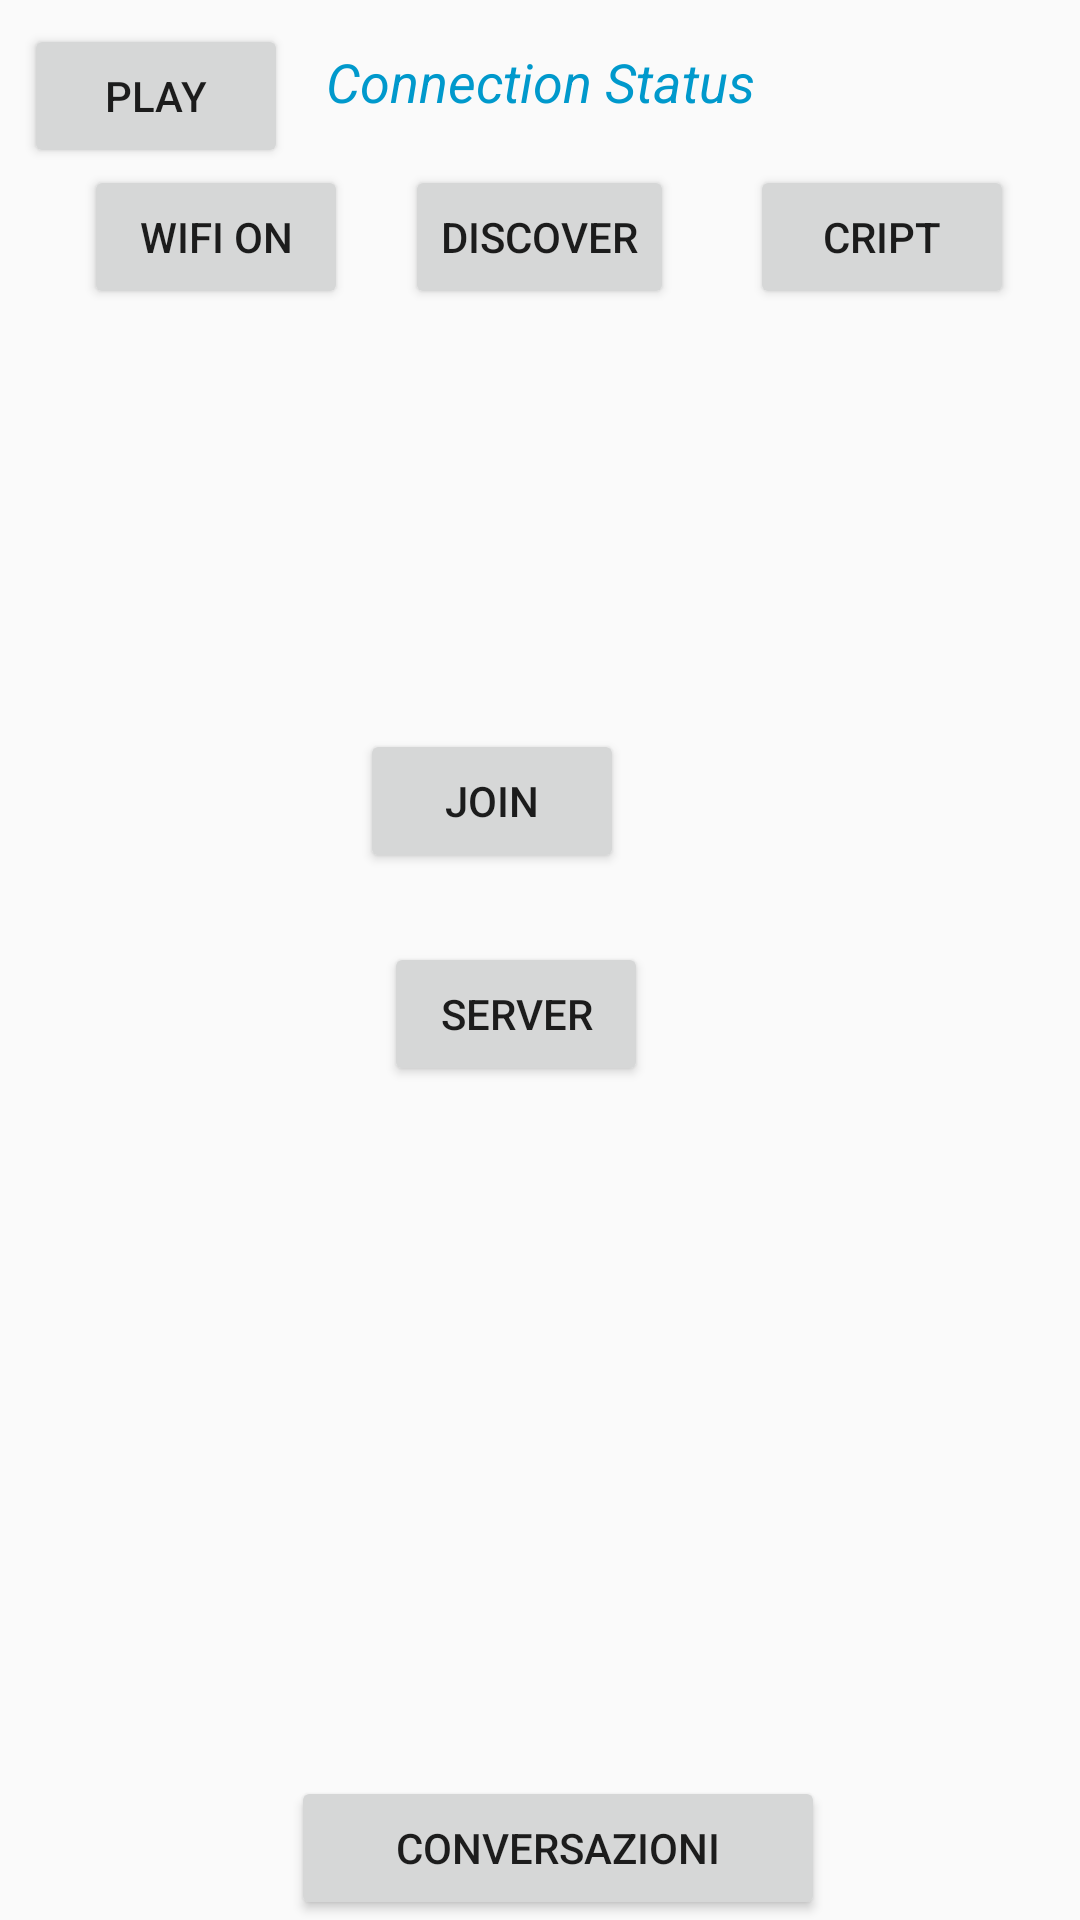

Android layout source for this screen:
<!-- AndroidManifest.xml: application theme AppTheme -->
<!-- res/layout/activity_main.xml -->
<?xml version="1.0" encoding="utf-8"?>
<RelativeLayout  xmlns:android="http://schemas.android.com/apk/res/android"
    xmlns:app="http://schemas.android.com/apk/res-auto"
    xmlns:tools="http://schemas.android.com/tools"
    android:layout_width="match_parent"
    android:layout_height="match_parent"
    tools:context=".MainActivity">

    <Button
        android:id="@+id/onOff"
        android:layout_width="wrap_content"
        android:layout_height="wrap_content"
        android:layout_alignParentStart="true"
        android:layout_alignParentTop="true"
        android:layout_marginStart="28dp"
        android:layout_marginTop="55dp"
        android:text="Wifi On" />

    <Button
        android:id="@+id/discover"
        android:layout_width="wrap_content"
        android:layout_height="wrap_content"
        android:layout_alignBaseline="@+id/onOff"
        android:layout_alignBottom="@+id/onOff"
        android:layout_centerHorizontal="true"
        android:text="discover" />

    <ListView
        android:id="@+id/peerListView"
        android:layout_width="match_parent"
        android:layout_height="342dp"
        android:layout_below="@+id/onOff"
        android:layout_alignParentStart="true"
        android:layout_marginStart="0dp"
        android:layout_marginTop="19dp"
        android:background="@android:color/transparent"
        android:scrollbars="vertical" />

    <TextView
        android:id="@+id/connectionStatus"
        android:layout_width="match_parent"
        android:layout_height="wrap_content"
        android:layout_alignParentStart="true"
        android:layout_alignParentTop="true"
        android:layout_marginTop="15dp"
        android:text="Connection Status"
        android:textAlignment="center"
        android:textColor="@android:color/holo_blue_dark"
        android:textSize="18sp"
        android:textStyle="italic" />

    <Button
        android:id="@+id/cripto"
        android:layout_width="wrap_content"
        android:layout_height="wrap_content"
        android:layout_alignTop="@+id/onOff"
        android:layout_alignParentEnd="true"
        android:layout_marginEnd="22dp"
        android:text="cript" />

    <Button
        android:id="@+id/conversazioni"
        android:layout_width="202dp"
        android:layout_height="wrap_content"
        android:layout_alignParentStart="true"
        android:layout_alignParentEnd="true"
        android:layout_alignParentBottom="true"
        android:layout_marginStart="97dp"
        android:layout_marginEnd="85dp"
        android:layout_marginBottom="0dp"
        android:text="Conversazioni" />

    <Button
        android:id="@+id/playButton"
        android:layout_width="wrap_content"
        android:layout_height="wrap_content"
        android:layout_marginStart="8dp"
        android:layout_marginTop="8dp"
        android:layout_marginEnd="8dp"
        android:layout_marginBottom="8dp"
        android:text="play"


        app:layout_constraintBottom_toBottomOf="parent"
        app:layout_constraintEnd_toEndOf="parent"
        app:layout_constraintStart_toStartOf="parent"
        app:layout_constraintTop_toTopOf="parent" />

    <Button
        android:id="@+id/join"
        android:layout_width="wrap_content"
        android:layout_height="wrap_content"
        android:layout_alignParentTop="true"
        android:layout_alignParentEnd="true"
        android:layout_marginTop="243dp"
        android:layout_marginEnd="152dp"
        android:text="join" />

    <Button
        android:id="@+id/server"
        android:layout_width="wrap_content"
        android:layout_height="wrap_content"
        android:layout_alignParentTop="true"
        android:layout_alignParentEnd="true"
        android:layout_marginTop="314dp"
        android:layout_marginEnd="144dp"
        android:text="Server" />

</RelativeLayout>
<!-- resources referenced by this layout -->
<resources>
  <style name="AppTheme" parent="Theme.AppCompat.Light.NoActionBar">
          <item name="colorPrimary">@color/colorPrimary</item>
          <item name="colorPrimaryDark">@color/colorPrimaryDark</item>
          <item name="colorAccent">@color/colorAccent</item>
      </style>
  <color name="colorPrimary">#0c7c51</color>
  <color name="colorPrimaryDark">#00574B</color>
  <color name="colorAccent">#D81B60</color>
</resources>
